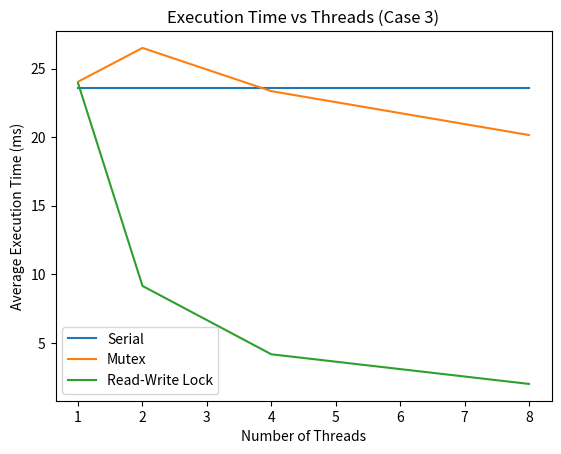
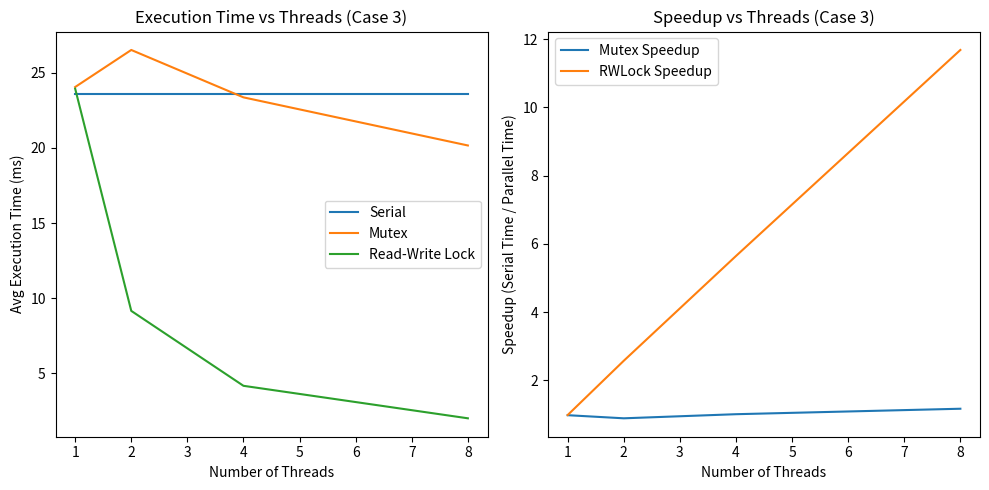

The matplotlib source for these figures, in order:
import matplotlib.pyplot as plt

threads = [1, 2, 4, 8]
serial = [23.600, 23.600, 23.600, 23.600]
mutex = [24.040, 26.502, 23.352, 20.154]
rwlock = [23.930, 9.160, 4.180, 2.020]

plt.plot(threads, serial, label='Serial')
plt.plot(threads, mutex, label='Mutex')
plt.plot(threads, rwlock, label='Read-Write Lock')
plt.xlabel('Number of Threads')
plt.ylabel('Average Execution Time (ms)')
plt.title('Execution Time vs Threads (Case 3)')
plt.legend()
plt.show()

# Additional graph: Speedup
speedup_mutex = [serial[0]/m for m in mutex]
speedup_rwlock = [serial[0]/r for r in rwlock]

plt.figure(figsize=(10,5))
plt.subplot(1,2,1)
plt.plot(threads, serial, label='Serial')
plt.plot(threads, mutex, label='Mutex')
plt.plot(threads, rwlock, label='Read-Write Lock')
plt.xlabel('Number of Threads')
plt.ylabel('Avg Execution Time (ms)')
plt.title('Execution Time vs Threads (Case 3)')
plt.legend()

plt.subplot(1,2,2)
plt.plot(threads, speedup_mutex, label='Mutex Speedup')
plt.plot(threads, speedup_rwlock, label='RWLock Speedup')
plt.xlabel('Number of Threads')
plt.ylabel('Speedup (Serial Time / Parallel Time)')
plt.title('Speedup vs Threads (Case 3)')
plt.legend()

plt.tight_layout()
plt.show()

